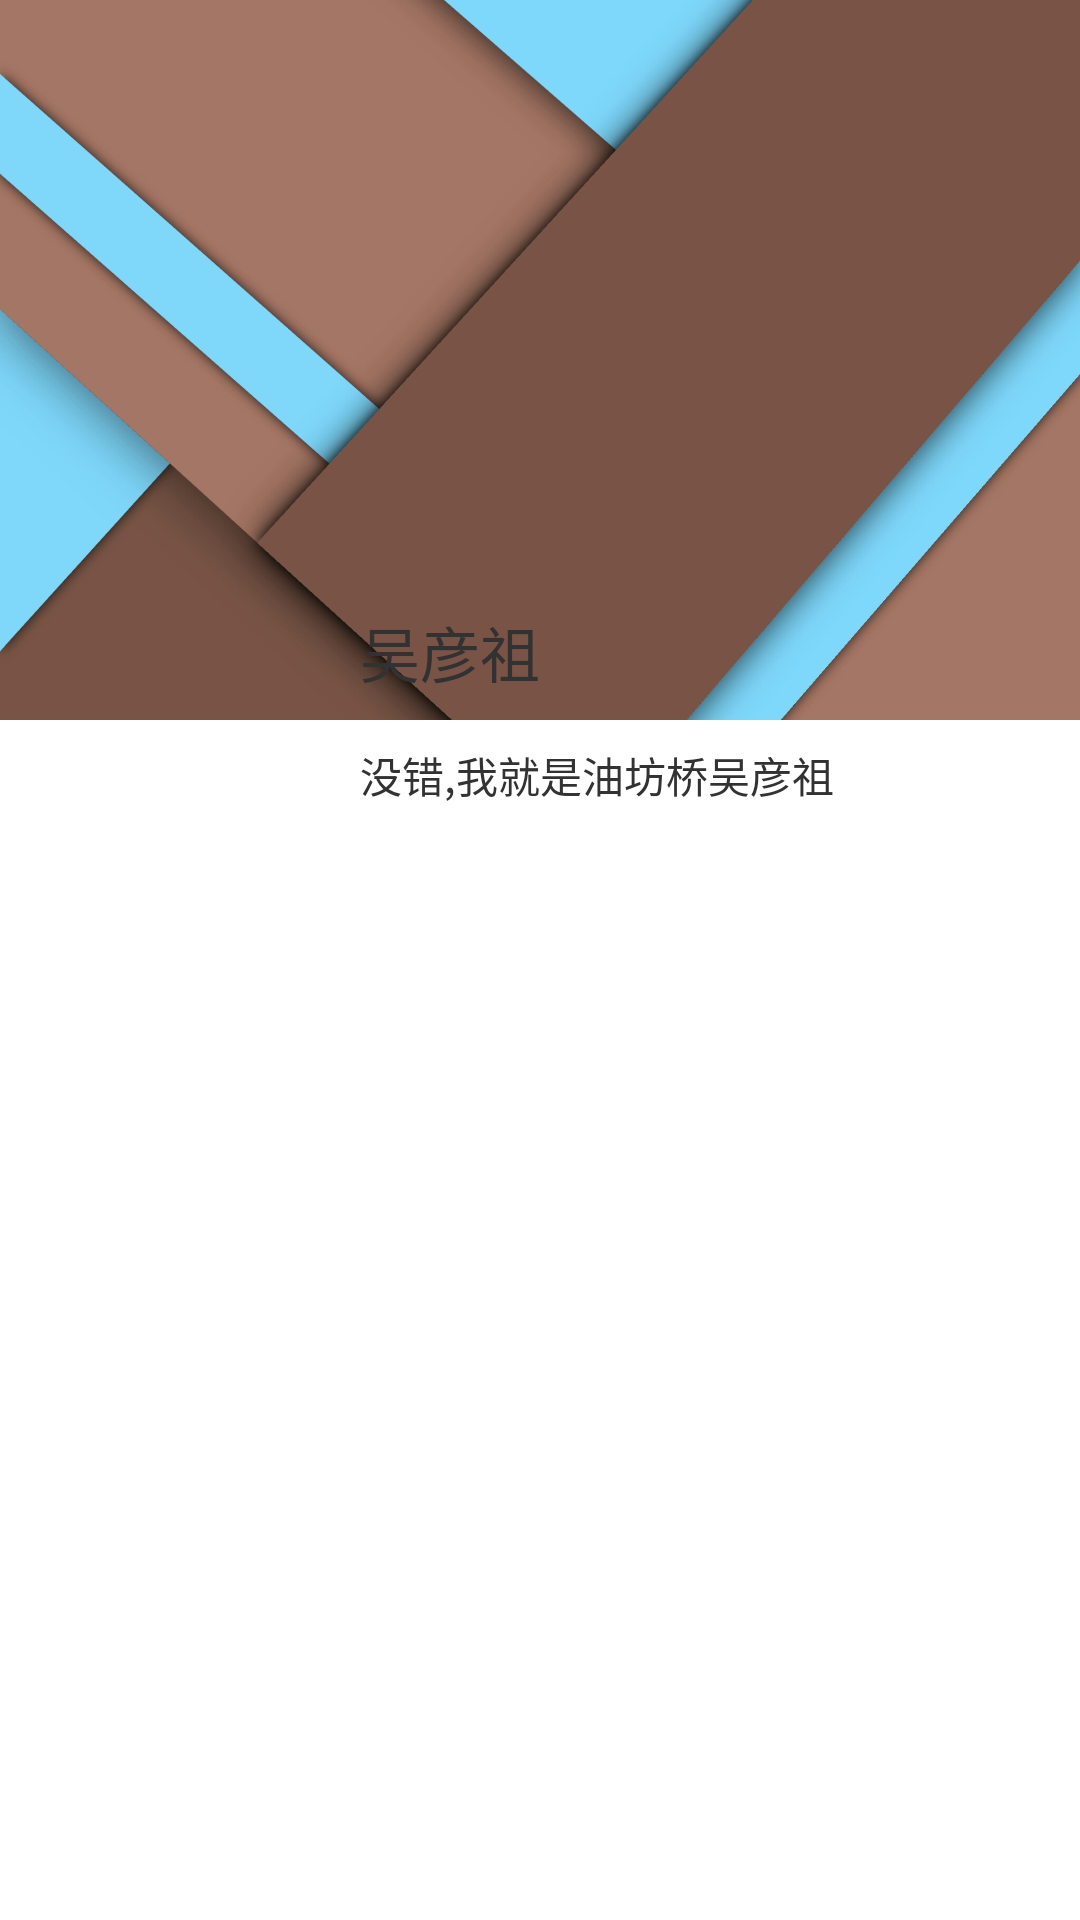

Layout XML and referenced resources for this Android screen:
<!-- AndroidManifest.xml: application theme AppTheme -->
<!-- res/layout/include_user_head.xml -->
<?xml version="1.0" encoding="utf-8"?>
<RelativeLayout xmlns:android="http://schemas.android.com/apk/res/android"
    android:layout_width="match_parent"
    android:layout_height="wrap_content" >

    <FrameLayout
        android:id="@+id/fl1"
        android:layout_width="match_parent"
        android:layout_height="240dp" >

        <ImageView
            android:id="@+id/iv_userinfo_head"
            android:layout_width="match_parent"
            android:layout_height="match_parent"
            android:src="@drawable/bg_head"
            android:scaleType="centerCrop" />

        
    </FrameLayout>

    <ImageView
        android:id="@+id/iv_avatar"
        android:layout_width="96dp"
        android:layout_height="96dp"
        android:layout_alignBottom="@+id/fl1"
        android:layout_marginBottom="-48dp"
        android:layout_marginLeft="16dp"
        android:src="@drawable/ic_launcher" />

    <TextView
        android:id="@+id/tv_name"
        style="@style/TextViewTitle"
        android:layout_alignBottom="@+id/fl1"
        android:layout_margin="8dp"
        android:layout_toRightOf="@+id/iv_avatar"
        android:text="吴彦祖" />

    <TextView
        android:id="@+id/tv_intro"
        style="@style/TextViewBody"
        android:layout_below="@+id/fl1"
        android:layout_margin="8dp"
        android:layout_toRightOf="@+id/iv_avatar"
        android:text="没错,我就是油坊桥吴彦祖"
        android:textColor="@color/txt_gray_alpha" />

</RelativeLayout>
<!-- resources referenced by this layout -->
<resources>
  <!-- drawable bg_head: jpg bitmap (drawable-hdpi, 286597 bytes) -->
  <style name="TextViewBody">
          <item name="android:layout_width">wrap_content</item>
          <item name="android:layout_height">wrap_content</item>
          <item name="android:textColor">@color/txt_black_alpha</item>
          <item name="android:textSize">@dimen/txtsize_body</item>
      </style>
  <style name="TextViewTitle">
          <item name="android:layout_width">wrap_content</item>
          <item name="android:layout_height">wrap_content</item>
          <item name="android:singleLine">true</item>
          <item name="android:textColor">@color/txt_white_alpha</item>
          <item name="android:textSize">@dimen/txtsize_title</item>
      </style>
  <style name="AppTheme" parent="AppBaseTheme">
  
          
          <item name="android:windowNoTitle">true</item>
          <item name="android:windowFullscreen">true</item>
      </style>
  <dimen name="txtsize_body">14sp</dimen>
  <dimen name="txtsize_title">20sp</dimen>
  <style name="AppBaseTheme" parent="android:Theme.Light" />
</resources>
